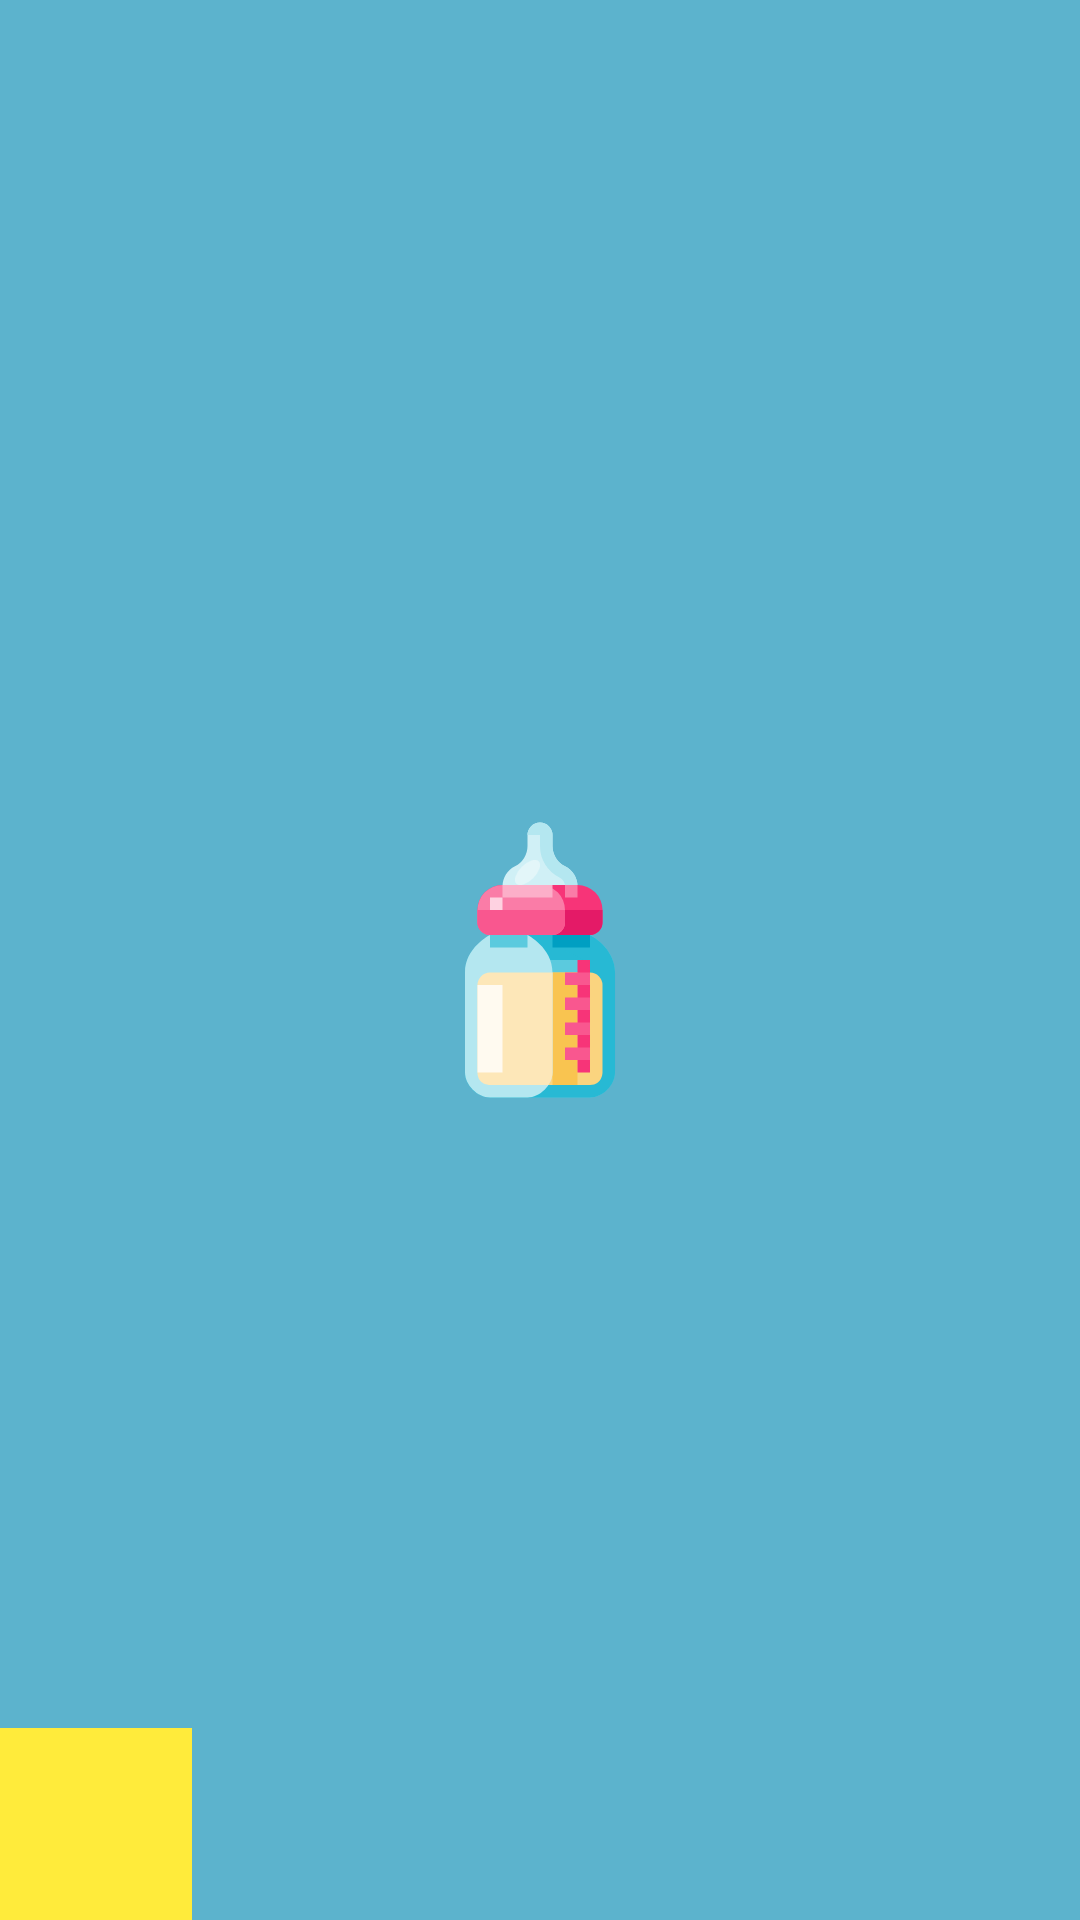

Layout XML and referenced resources for this Android screen:
<!-- AndroidManifest.xml: application theme Theme.Splash -->
<!-- res/layout/floating_button_add_feeding.xml -->
<?xml version="1.0" encoding="utf-8"?>
<layout
    xmlns:tools="http://schemas.android.com/tools"
    xmlns:android="http://schemas.android.com/apk/res/android"
    xmlns:app="http://schemas.android.com/apk/res-auto">

    <androidx.constraintlayout.motion.widget.MotionLayout
        android:id="@+id/motionLayout"
        android:layout_width="64dp"
        android:layout_height="128dp"
        app:layoutDescription="@xml/add_feeding_scene"
        tools:showPaths="true">











        <View
            android:id="@+id/mainButton"
            android:layout_width="64dp"
            android:layout_height="64dp"
            android:background="@color/yellow" />
    </androidx.constraintlayout.motion.widget.MotionLayout>
</layout>
<!-- resources referenced by this layout -->
<resources>
  <color name="yellow">#FFEB3B</color>
  <style name="Theme.Splash" parent="Theme.AppCompat.DayNight.NoActionBar">
          <item name="android:windowBackground">@drawable/splash</item>
          <item name="android:statusBarColor">@color/blue</item>
          <item name="android:windowLightStatusBar">true</item>
      </style>
  <!-- drawable splash (drawable) -->
  <?xml version="1.0" encoding="utf-8"?>
  <layer-list
      xmlns:android="http://schemas.android.com/apk/res/android">
  
      <item android:drawable="@color/blue" />
  
      <item
          android:drawable="@drawable/ic_baby_bottle"
          android:width="100dp"
          android:height="100dp"
          android:gravity="center" />
  </layer-list>
  <color name="blue">#5CB3CD</color>
  <!-- drawable ic_baby_bottle: vector/xml drawable (drawable, 4330 chars, omitted) -->
</resources>
